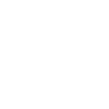
t = 0.00 s
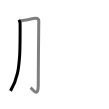
t = 1.50 s
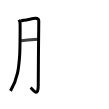
t = 2.75 s
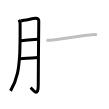
t = 4.25 s
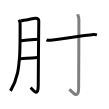
t = 5.50 s
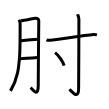
t = 7.00 s

The animated SVG that drew these frames (rendered in a browser with its animation timeline set to each time). Animation: 7 SMIL elements (animate=7); one cycle of 7.00 s.

<svg width="109px" height="109px" viewBox="0 0 px 109px" xmlns="http://www.w3.org/2000/svg" xmlns:xlink="http://www.w3.org/1999/xlink" xml:space="preserve" version="1.1"  baseProfile="full">
<path d="M18.97,19.74c0.52,0.95,0.88,1.88,1.05,2.8c0.17,0.92,0.15,25.9-0.41,33.63c-0.8,11-1.61,22.08-9.11,34.72" style="fill:none;stroke:black;stroke-width:3;opacity:0">
  <animate attributeType="CSS" attributeName="opacity" from="0" to="1" begin="0s" dur="1s" repeatCount="0" fill="freeze" />
</path>
<path d="M21.07,20.81c2.1-0.06,12.65-2.34,14.21-2.46c2.8-0.23,3.5,1.31,3.5,2.67c0,3.23-0.53,46.22-0.53,64.55c0,12.61-5.91,3.55-7.7,2.04" style="fill:none;stroke:black;stroke-width:3;opacity:0">
  <animate attributeType="CSS" attributeName="opacity" from="0" to="1" begin="1s" dur="1s" repeatCount="0" fill="freeze" />
</path>
<path d="M21.07,40.7c4.61-0.35,13.03-1.54,17.08-1.57" style="fill:none;stroke:black;stroke-width:3;opacity:0">
  <animate attributeType="CSS" attributeName="opacity" from="0" to="1" begin="2s" dur="1s" repeatCount="0" fill="freeze" />
</path>
<path d="M20.01,58.65c3.79-0.08,13.14-0.78,18.29-1.2" style="fill:none;stroke:black;stroke-width:3;opacity:0">
  <animate attributeType="CSS" attributeName="opacity" from="0" to="1" begin="3s" dur="1s" repeatCount="0" fill="freeze" />
</path>
<path d="M46.53,39.83c0.93,0.51,2.61,0.54,3.54,0.47c7.68-0.55,32.22-4.86,43.66-5.83c1.53-0.13,2.46,0.22,3.23,0.47" style="fill:none;stroke:black;stroke-width:3;opacity:0">
  <animate attributeType="CSS" attributeName="opacity" from="0" to="1" begin="4s" dur="1s" repeatCount="0" fill="freeze" />
</path>
<path d="M77.64,14.33c0.09,0.48,1.26,2.49,1.26,5.52c0,20.4-0.26,63.16-0.26,68.12c0,12.03-5.89,4.53-9.21,1.25" style="fill:none;stroke:black;stroke-width:3;opacity:0">
  <animate attributeType="CSS" attributeName="opacity" from="0" to="1" begin="5s" dur="1s" repeatCount="0" fill="freeze" />
</path>
<path d="M55.08,52.62c3.18,2.29,8.21,9.43,9,13" style="fill:none;stroke:black;stroke-width:3;opacity:0">
  <animate attributeType="CSS" attributeName="opacity" from="0" to="1" begin="6s" dur="1s" repeatCount="0" fill="freeze" />
</path>
</svg>
